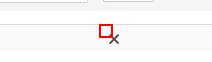
Task: Blank Project
Workflow: ShareProject

Step 1: find the image (chrome.exe)

Step 2 [then]: click on the image (chrome.exe) (same screen as step 1)

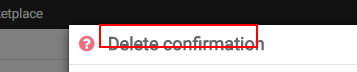
Step 3: find the text (chrome.exe)

Step 4: get-attribute of the text (chrome.exe) (same screen as step 3)

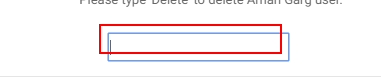
Step 5: find the text box (chrome.exe)

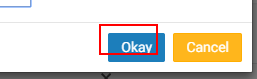
Step 6: find the button 'Okay' (chrome.exe)

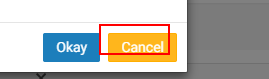
Step 7: find the button 'Cancel' (chrome.exe)

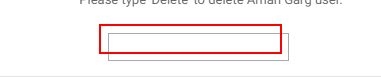
Step 8: type "Delete" into the text box (chrome.exe)

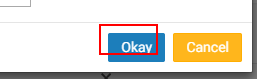
Step 9: click on the button 'Okay' (chrome.exe)

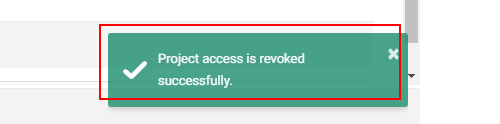
Step 10: get-text from the element '×Project access is revoked successfully.' (chrome.exe)

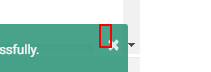
Step 11 [then]: click on the button '×' (chrome.exe)

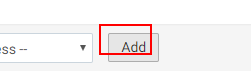
Step 12: click on the button (chrome.exe)

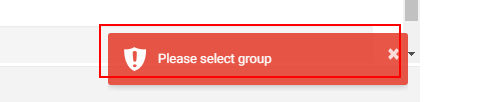
Step 13: get-text from the element '×Please select group' (chrome.exe)

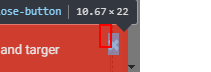
Step 14 [then]: click on the button '×' (chrome.exe)

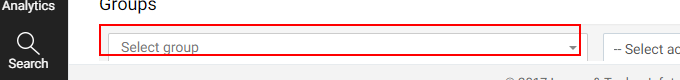
Step 15: click on the element 'Select group' (chrome.exe)

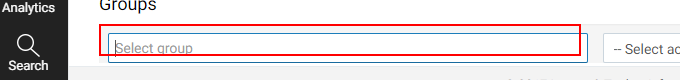
Step 16: type [selectUserGroup] into the text box (chrome.exe)

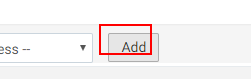
Step 17: click on the button (chrome.exe)

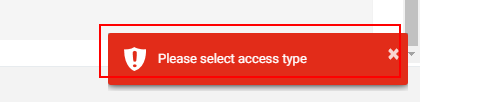
Step 18: get-text from the element '×Please select access type' (chrome.exe)

Step 19 [then]: click on the button '×' (chrome.exe) (same screen as step 14)

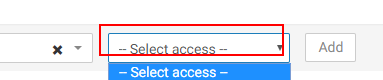
Step 20: select [selectGroupAccess] in the drop-down (chrome.exe)

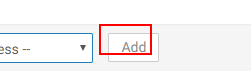
Step 21: click on the button (chrome.exe)

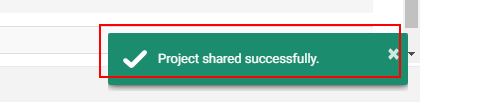
Step 22: get-text from the element '×Project shared successfully.' (chrome.exe)

Step 23 [then]: click on the button '×' (chrome.exe) (same screen as step 11)

Step 24: find the image (chrome.exe) (same screen as step 1)

Step 25 [then]: click on the image (chrome.exe) (same screen as step 1)

Step 26: find the text (chrome.exe) (same screen as step 3)

Step 27: get-attribute of the text (chrome.exe) (same screen as step 3)

Step 28: find the text box (chrome.exe) (same screen as step 5)

Step 29: find the button 'Okay' (chrome.exe) (same screen as step 6)

Step 30: find the button 'Cancel' (chrome.exe) (same screen as step 7)

Step 31: type "Delete" into the text box (chrome.exe) (same screen as step 8)

Step 32: click on the button 'Okay' (chrome.exe) (same screen as step 9)

Step 33: get-text from the element '×Project access is revoked successfully.' (chrome.exe) (same screen as step 10)

Step 34 [then]: click on the button '×' (chrome.exe) (same screen as step 11)